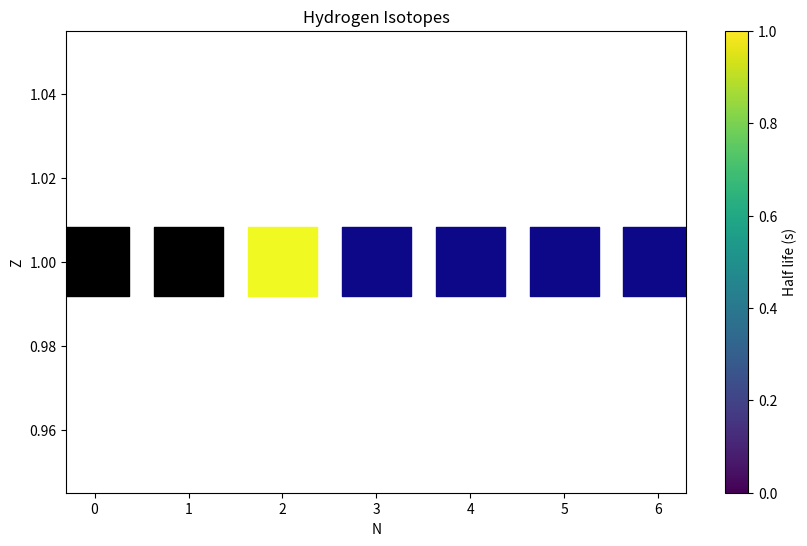
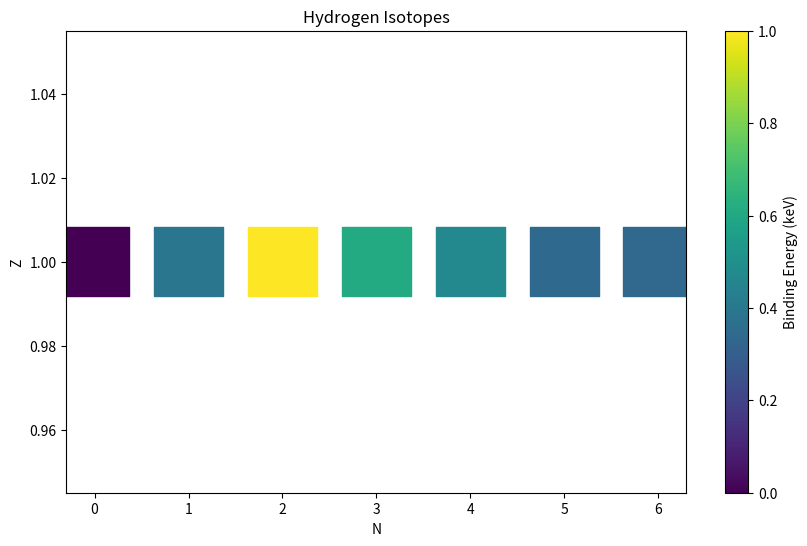
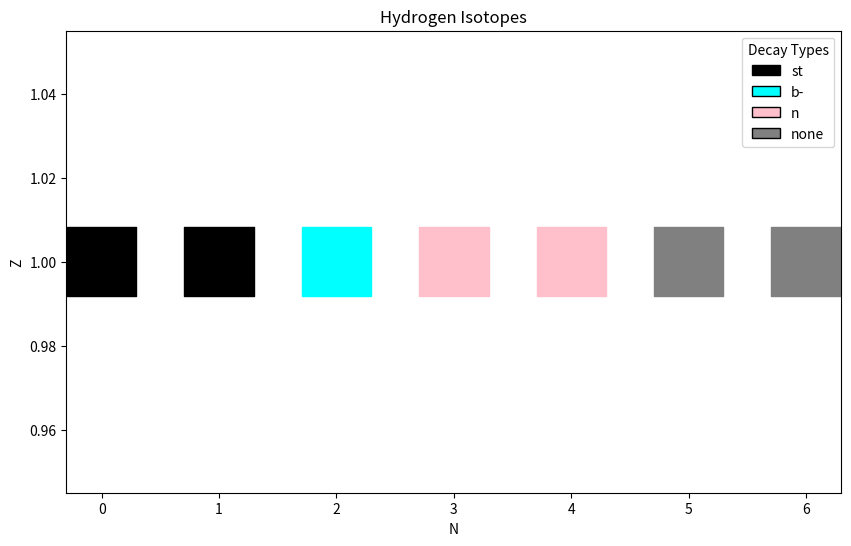

Reproduce these figures in Python, in order.
import matplotlib.pyplot as plt
import numpy as np
import matplotlib.colors as mcolors
from matplotlib.patches import Patch

# Your hydrogen data
hydrogen = [
    [["hydrogen1"], ["H"], [1], [1], [0], [-1], ["st"]],
    [["hydrogen2"], ["H"], [1], [2], [1112], [-1], ["st"]],
    [["hydrogen3"], ["H"], [1], [3], [2827], [388781328], ["b-"]],
    [["hydrogen4"], ["H"], [1], [4], [1720], [0], ["n"]],
    [["hydrogen5"], ["H"], [1], [5], [1336], [86 * 10**(-24)], ["n"]],
    [["hydrogen6"], ["H"], [1], [6], [960], [290 * 10**(-24)], ["none"]],
    [["hydrogen7"], ["H"], [1], [7], [940], [10 * 10**(-21)], ["none"]],
]

# Extract data
A_minus_Z = [item[3][0] - item[2][0] for item in hydrogen]
Z_values = [item[2][0] for item in hydrogen]
binding_energy = [item[4][0] for item in hydrogen]
half_life = [item[5][0] for item in hydrogen]
decay_types = [item[6][0] for item in hydrogen]

# Define colors based on binding energy, half-life, or decay type
color_map_binding_energy = plt.cm.viridis(
    np.array(binding_energy) / max(binding_energy))

half_life_colors = []
for value in half_life:
    if value < 0:
        half_life_colors.append((0, 0, 0, 1))  # Black color
    else:
        half_life_colors.append(plt.cm.plasma(value / max(half_life)))

half_life_colormap = mcolors.ListedColormap(half_life_colors)

color_map_decay_type = {
    "st": "black",
    "b-": "cyan",
    "n": "pink",
    "none": "gray",
}

# Create the figure and axes
fig1, ax1 = plt.subplots(figsize=(10, 6))
fig2, ax2 = plt.subplots(figsize=(10, 6))
fig3, ax3 = plt.subplots(figsize=(10, 6))

# Plot data points and create legends

# HALF LIFE
scatter_halflife = ax1.scatter(A_minus_Z, Z_values,
                               c=half_life_colors, cmap="viridis", marker='s', s=2500)
cbar1 = plt.colorbar(scatter_halflife)
cbar1.set_label("Half life (s)")

ax1.set_xlabel("N")
ax1.set_ylabel("Z")
ax1.set_title("Hydrogen Isotopes")

# BINDING ENERGY
scatter_binding = ax2.scatter(A_minus_Z, Z_values,
                              c=color_map_binding_energy, cmap="viridis", marker='s', s=2500)
cbar2 = plt.colorbar(scatter_binding)
cbar2.set_label("Binding Energy (keV)")

ax2.set_xlabel("N")
ax2.set_ylabel("Z")
ax2.set_title("Hydrogen Isotopes")

# DECAY TYPE
scatter_decay = ax3.scatter(A_minus_Z, Z_values,
                            c=[color_map_decay_type[d] for d in decay_types], cmap="viridis", marker='s', s=2500)

ax3.set_xlabel("N")
ax3.set_ylabel("Z")
ax3.set_title("Hydrogen Isotopes")

# Create custom legend for decay types with square markers filled with colors
legend_labels = list(color_map_decay_type.keys())
legend_colors = [color_map_decay_type[label] for label in legend_labels]
legend_elements = [Patch(facecolor=color_map_decay_type[label],
                         edgecolor='black', label=label) for label in legend_labels]
ax3.legend(handles=legend_elements, loc='upper right', title='Decay Types')

# Show the plots
plt.show()
